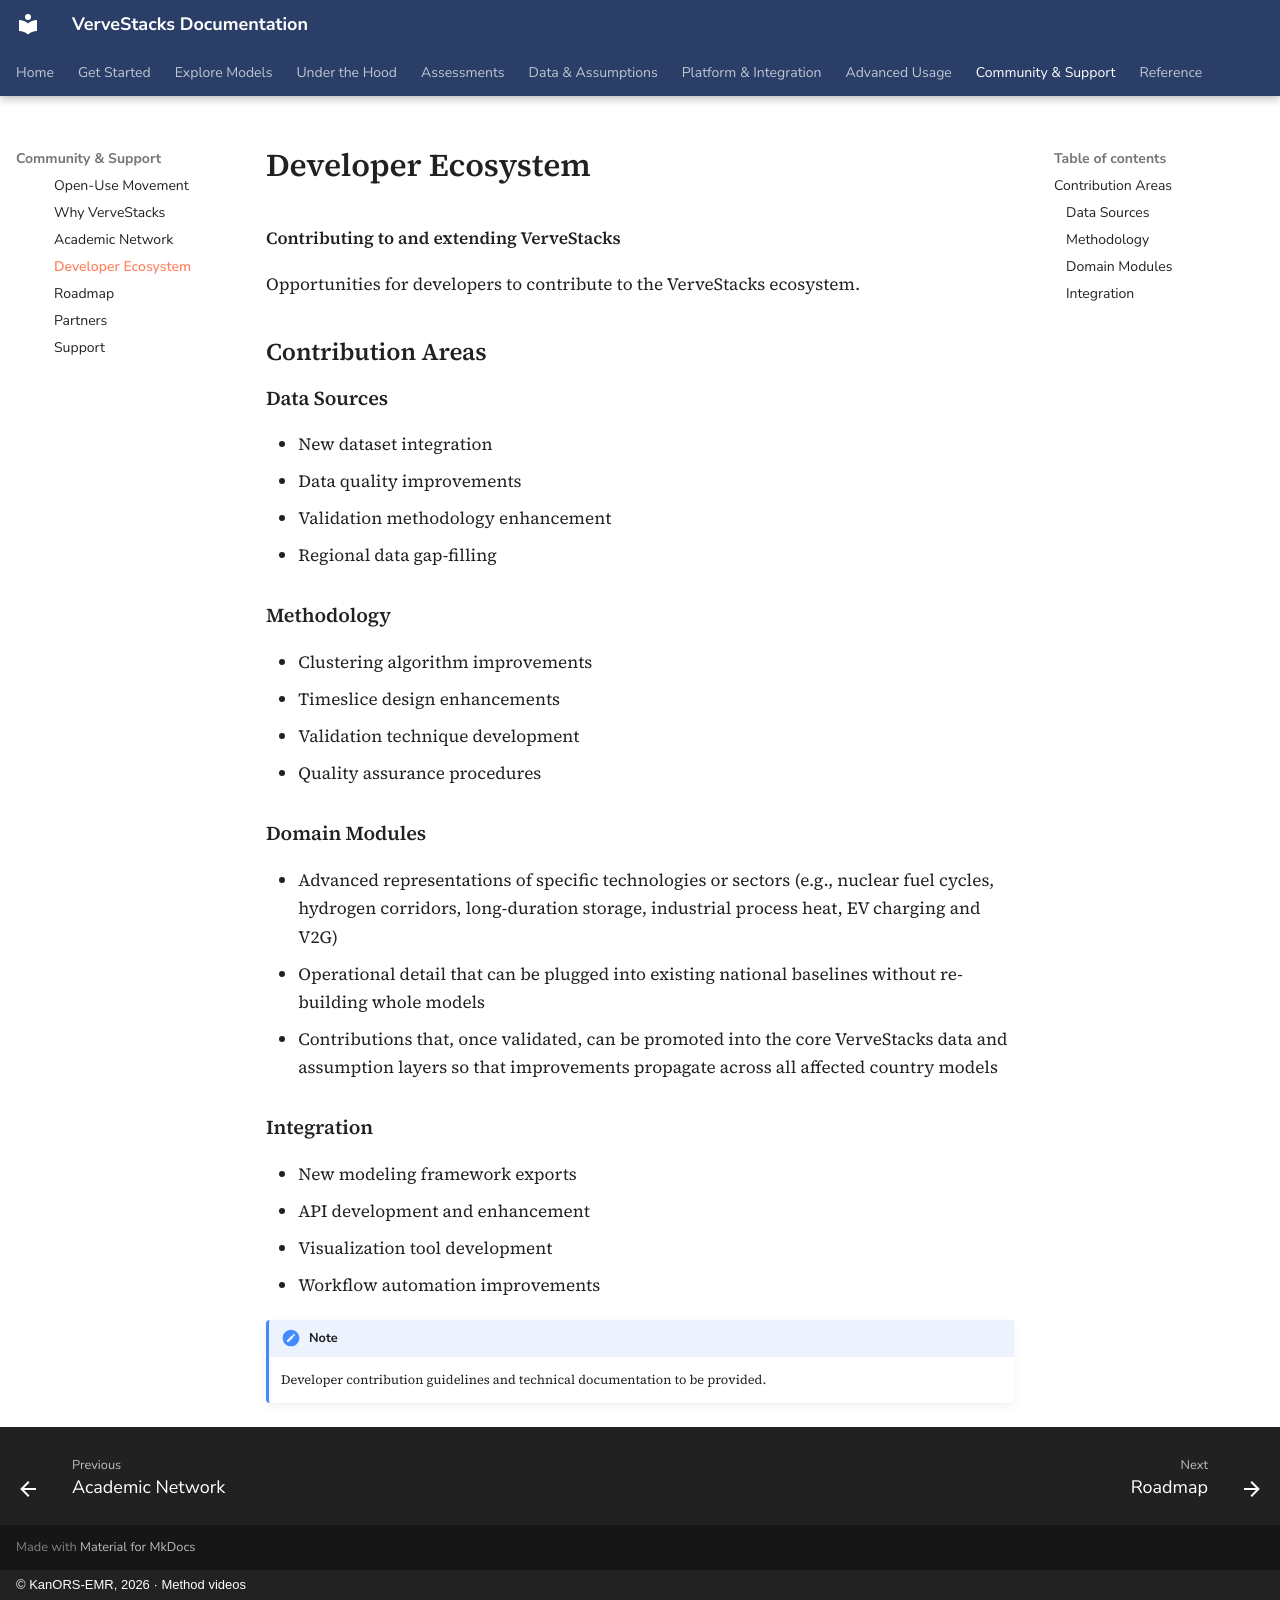

repository: kanors-emr/VerveStacks-docs · page: community/developer-ecosystem/index.html · generator: mkdocs · copyright: © KanORS-EMR, 2026 · Method videos

# Developer Ecosystem

**Contributing to and extending VerveStacks**

Opportunities for developers to contribute to the VerveStacks ecosystem.

## Contribution Areas

### Data Sources

- New dataset integration
- Data quality improvements
- Validation methodology enhancement
- Regional data gap-filling

### Methodology

- Clustering algorithm improvements
- Timeslice design enhancements
- Validation technique development
- Quality assurance procedures

### Domain Modules

- Advanced representations of specific technologies or sectors (e.g., nuclear fuel cycles, hydrogen corridors, long-duration storage, industrial process heat, EV charging and V2G)
- Operational detail that can be plugged into existing national baselines without re-building whole models
- Contributions that, once validated, can be promoted into the core VerveStacks data and assumption layers so that improvements propagate across all affected country models

### Integration

- New modeling framework exports
- API development and enhancement
- Visualization tool development
- Workflow automation improvements

!!! note
    Developer contribution guidelines and technical documentation to be provided.
